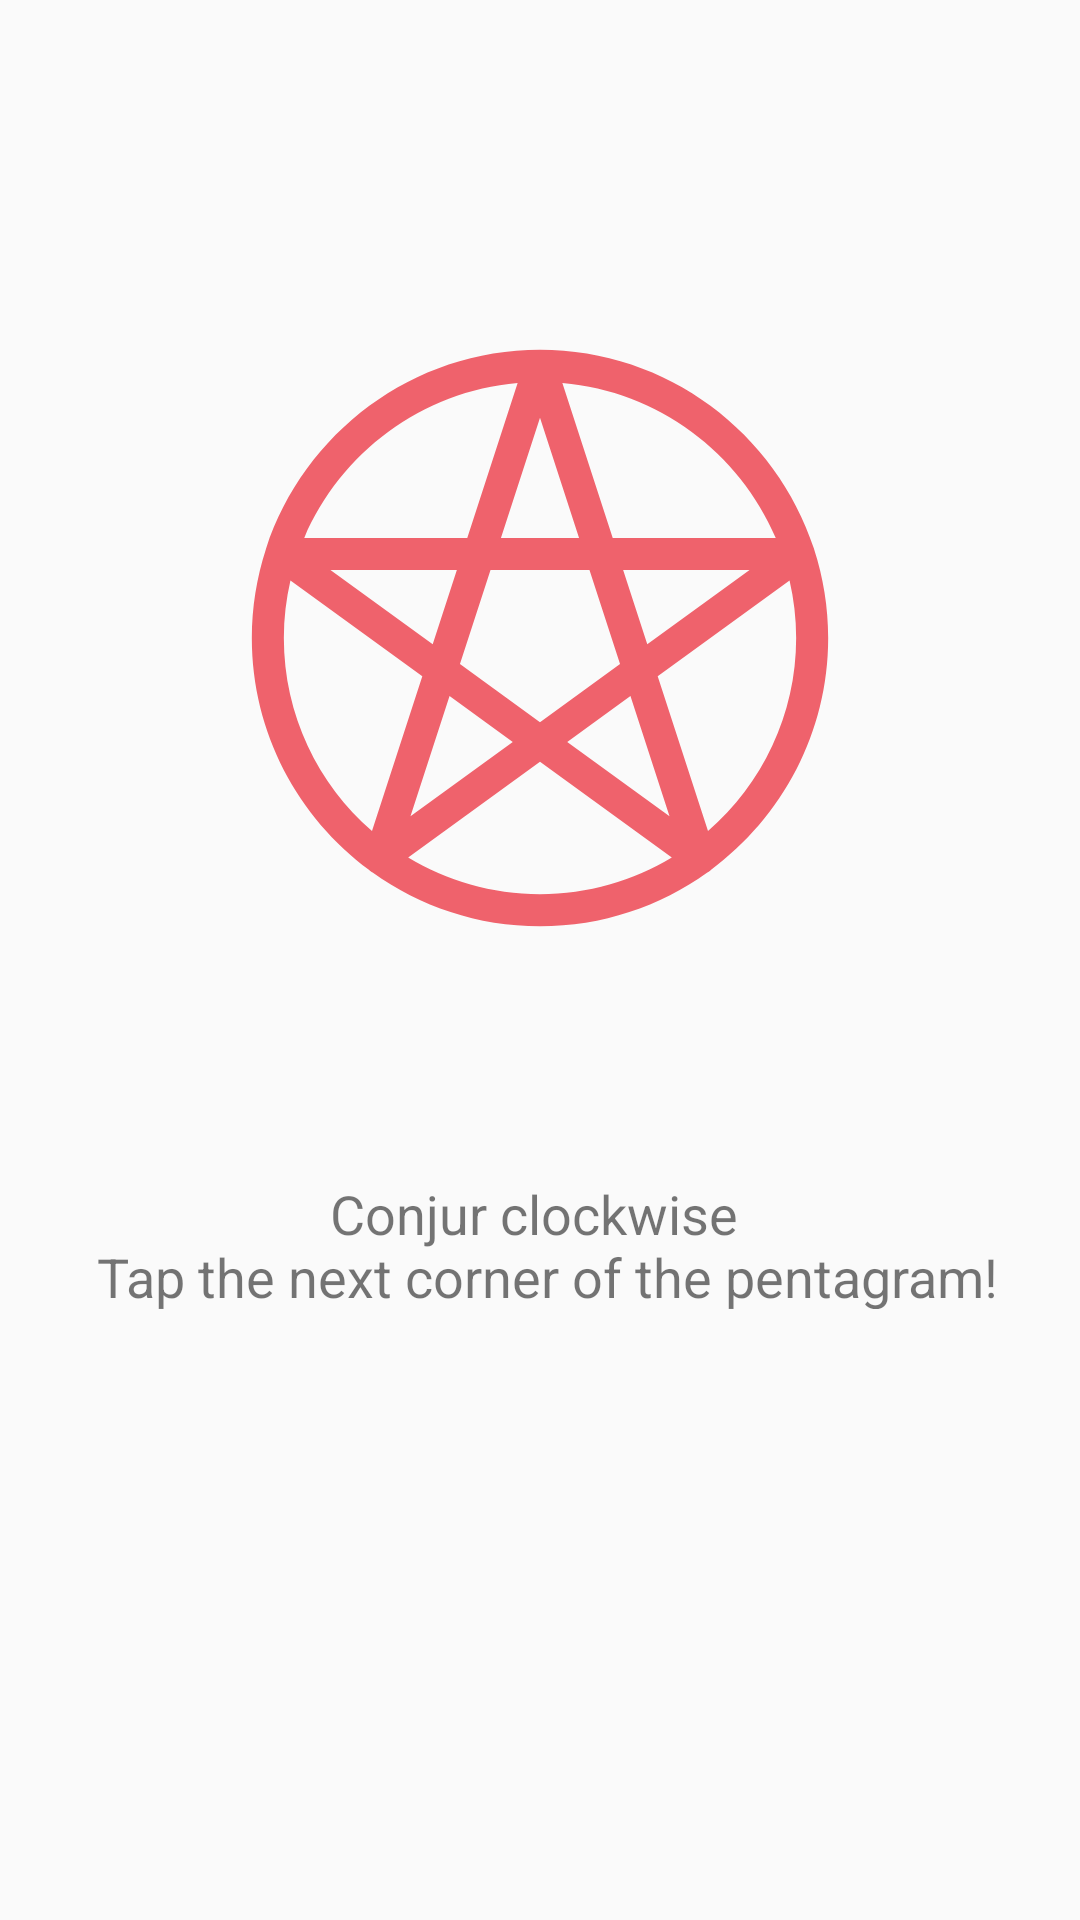

The Android layout XML behind this screen, and the referenced resources:
<!-- AndroidManifest.xml: application theme AppTheme -->
<!-- res/layout/activity_transition.xml -->
<?xml version="1.0" encoding="utf-8"?>
<android.support.constraint.ConstraintLayout xmlns:android="http://schemas.android.com/apk/res/android"
    xmlns:app="http://schemas.android.com/apk/res-auto"
    xmlns:tools="http://schemas.android.com/tools"
    android:layout_width="match_parent"
    android:layout_height="match_parent"
    tools:context=".Transition">

    <TextView
        android:id="@+id/Text_View"
        style="@style/HeaderStyle"
        android:layout_width="315dp"
        android:layout_height="44dp"
        android:layout_margin="10dp"
        android:layout_marginBottom="8dp"
        android:text="@string/next_point"
        android:textAlignment="center"
        app:layout_constraintBottom_toBottomOf="parent"
        app:layout_constraintEnd_toEndOf="parent"
        app:layout_constraintStart_toStartOf="parent"
        app:layout_constraintTop_toTopOf="parent"
        app:layout_constraintVertical_bias="0.664" />

    <ImageView
        android:id="@+id/imageView"
        android:layout_width="wrap_content"
        android:layout_height="wrap_content"
        android:layout_marginStart="8dp"
        android:layout_marginTop="8dp"
        android:layout_marginEnd="8dp"
        android:layout_marginBottom="8dp"
        android:contentDescription="@string/app_name"
        app:layout_constraintBottom_toTopOf="@+id/Text_View"
        app:layout_constraintEnd_toEndOf="parent"
        app:layout_constraintStart_toStartOf="parent"
        app:layout_constraintTop_toTopOf="parent"
        app:layout_constraintVertical_bias="0.6"
        app:srcCompat="@drawable/ic_pentagram" />

</android.support.constraint.ConstraintLayout>
<!-- resources referenced by this layout -->
<resources>
  <!-- drawable ic_pentagram (drawable) -->
  <vector android:height="200dp" android:viewportHeight="200"
      android:viewportWidth="200" android:width="200dp" xmlns:android="http://schemas.android.com/apk/res/android">
      <path android:fillColor="#EF626C" android:pathData="M43.069,176.307c0.151,0.141 0.3,0.281 0.471,0.404c0.219,0.158 0.447,0.293 0.679,0.414c15.739,11.27 34.99,17.932 55.781,17.932s40.043,-6.662 55.781,-17.932c0.233,-0.121 0.462,-0.256 0.679,-0.414c0.168,-0.123 0.319,-0.264 0.473,-0.404c23.71,-17.51 39.124,-45.636 39.124,-77.307c0,-10.302 -1.648,-20.223 -4.663,-29.535c-0.016,-0.048 -0.02,-0.101 -0.036,-0.148c-0.022,-0.069 -0.059,-0.129 -0.083,-0.196C178.679,30.744 142.535,2.943 100,2.943c-42.536,0 -78.679,27.801 -91.274,66.177c-0.026,0.066 -0.06,0.127 -0.081,0.196c-0.018,0.048 -0.022,0.101 -0.038,0.148C5.591,78.777 3.943,88.698 3.943,99C3.943,130.671 19.357,158.797 43.069,176.307zM100,184.385c-16.062,0 -31.096,-4.465 -43.942,-12.209L100,140.248l43.942,31.928C131.098,179.92 116.062,184.385 100,184.385zM69.851,118.344l21.071,15.309l-34.096,24.77L69.851,118.344zM64.239,101.074L30.143,76.303h42.144L64.239,101.074zM130.149,118.344l13.025,40.078l-34.097,-24.77L130.149,118.344zM127.711,76.303h42.145l-34.095,24.771L127.711,76.303zM100,127.057L73.317,107.67l10.191,-31.367h32.982l10.192,31.367L100,127.057zM185.385,99c0,25.667 -11.399,48.706 -29.382,64.37l-16.773,-51.623l43.954,-31.935C184.606,85.985 185.385,92.401 185.385,99zM178.587,65.629h-54.343l-16.789,-51.667C139.477,16.748 166.496,37.263 178.587,65.629zM113.023,65.629H86.977L100,25.548L113.023,65.629zM92.542,13.961L75.754,65.629H21.413C33.503,37.263 60.523,16.748 92.542,13.961zM16.817,79.812l43.954,31.935l-16.774,51.623c-17.982,-15.664 -29.38,-38.703 -29.38,-64.37C14.617,92.401 15.394,85.985 16.817,79.812z"/>
  </vector>
  <string name="app_name">The Summoning</string>
  <string name="next_point">Conjur clockwise \n Tap the next corner of the pentagram!</string>
  <style name="HeaderStyle">
          <item name="android:textSize">18dp</item>
          <item name="android:gravity">left</item>
      </style>
  <style name="AppTheme" parent="Theme.AppCompat.Light.DarkActionBar">
          
          <item name="colorPrimary">@color/colorPrimary</item>
          <item name="colorPrimaryDark">@color/colorPrimaryDark</item>
          <item name="colorAccent">@color/colorAccent</item>
      </style>
  <color name="colorPrimary">#312F2F</color>
  <color name="colorPrimaryDark">#22181C</color>
  <color name="colorAccent">#EF626C</color>
</resources>
